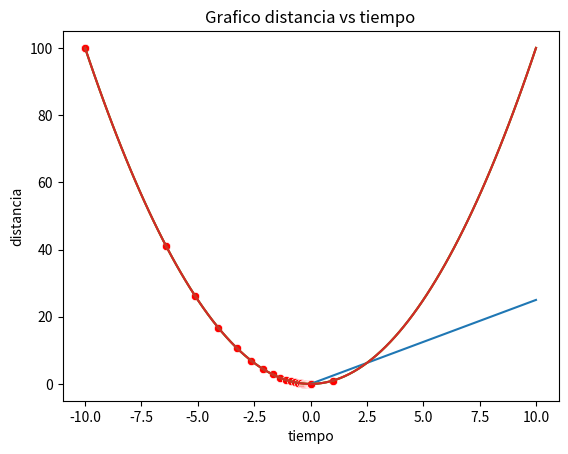

Write the Python code that produced this figure.
# %% [markdown]
# # Problemas de Cálculo y Álgebra

# %% [markdown]
# ## Cálculo
# 
# El cálculo no es algo oscuro. Es el lenguaje para modelar comportamientos. El cálculo nos permite encontrar la tasa de cambios para optimizar una función. Sin el cálculo, no podríamos comprender completamente técnicas como
# 
# Retropropagación en redes neuronales
# 
# Regresión utilizando mínimos cuadrados óptimos
# 
# Maximización de la expectativa en el ajuste de modelos probabilísticos

# %% [markdown]
# ### Ejercicio 1
# 
# Supongamos que, en mi oficina, me toma 10 segundos (tiempo) recorrer 25 metros (distancia) hasta la máquina de café.
# Si queremos expresar la situación anterior como una función, sería:
# 
# distancia=velocidad×tiempo
# 
# Por lo tanto, en este caso, la velocidad es la primera derivada de la función de distancia mencionada. Dado que la velocidad describe la tasa de cambio de la distancia con respecto al tiempo, cuando las personas dicen que toman la primera derivada de una función determinada, se refieren a encontrar la tasa de cambio de esa función.
# 
# **Encuentra la velocidad y construye la función lineal de la distancia $(d)$ con respecto al tiempo $(t)$, cuando $(t ∈ [0,10])$.**

# %%
import numpy as np
import pandas as pd
import matplotlib.pyplot as plt

#Despejamos la velocidad sabiendo que d=v*t


def distanc(t):
    d = 2.5 * t
    return d
    
t = np.linspace(0,10,11)


# %%
# "Graficar la función de distancia en el dominio (t)
plt.plot(t,distanc(t))
plt.title("Grafico distancia vs tiempo")
plt.xlabel('tiempo')
plt.ylabel("distancia")
plt.show()

# %%

diccionario = {'tiempo': t,
            'distancia': [distanc(t) for t in t]    
}
print(diccionario)

df = pd.DataFrame(diccionario)
print(df)

# %% [markdown]
# ### Ejercicio 2
# 
# Resultó que no caminaba a una velocidad constante hacia la máquina de café, sino que estaba acelerando (mi velocidad aumentaba con el tiempo). Si mi velocidad inicial era 0, todavía me tomó 10 segundos viajar desde mi asiento hasta la máquina de café, pero caminaba cada vez más rápido.
# 
# $V_o$ = velocidad inicial = $0$
# 
# t = tiempo
# 
# a = aceleración
# 
# **distancia** = $V_o * t + 0.5 * a * (t^2)$
# 
# **velocidad** = $V_o + a * t$
# 
# La primera derivada de la función de velocidad es la aceleración. Me doy cuenta de que la función de velocidad está estrechamente relacionada con la función de distancia.
# 
# **Encuentra el valor de la aceleración y construye la función cuadrática para  $(t ∈ [0,10])$. Además, crea un gráfico y una tabla.**

# %%
# Define y grafica la función cuadrática

# %%
# Crea un DataFrame

# %% [markdown]
# Antes del ejercicio 3, haremos una breve introducción al algoritmo de Descenso por Gradientes, el cual tendrá una explicación más detallada en módulos futuros del bootcamp.
# 
# El algoritmo de Descenso por Gradientes es el héroe detrás de la familia de algoritmos de aprendizaje profundo. Cuando un algoritmo de esta familia se ejecuta, intenta minimizar el error entre la entrada de entrenamiento y la salida predicha. Esta minimización se realiza mediante algoritmos de optimización, y el descenso por gradientes es el más popular.
# 
# Supongamos que tienes estos pares de entrada y salida:
# 
# ```py
# # Entrada:
# [
#  [1,2],
#  [3,4]
# ]
# 
# # Salida:
# [
#  [50],
#  [110]
# ]
# ```
# 
# Podemos estimar que si multiplicamos los valores de entrada por [10, 20], podemos obtener la salida como se muestra arriba.
# 
# ```py
# 1(10) + 2(20) = 50
# 
# 3(10) + 4(20) = 110
# ```
# 
# Cuando un algoritmo de aprendizaje automático comienza a ejecutarse, asigna valores aleatorios y hace una predicción.
# Supongamos que asignó los valores [1,2]:
# 
# ```py
# 1(1) + 2(2) = 5
# 
# 3(1) + 4(2) = 11
# ```
# 
# Una vez que tiene las predicciones, calcula el error: la diferencia entre los datos reales y los datos predichos. Existen muchas formas de calcular el error, y se les llama funciones de pérdida.
# 
# Una vez que tenemos este valor, el algoritmo de optimización comienza a mostrar su funcionamiento, y establece nuevos valores que reemplazan a los valores aleatorios iniciales.
# 
# Y el ciclo continúa hasta que se cumple una condición. Esa condición puede ser hacer el ciclo n veces, o hacerlo hasta que el error sea menor que un valor determinado.

# %% [markdown]
# Puede ser difícil entender descenso por gradientes sin comprender gradiente. Así que, vamos a centrarnos en lo que es un gradiente. El gradiente muestra la dirección del mayor cambio de una función escalar. El cálculo del gradiente se realiza con derivadas, así que empecemos con un ejemplo sencillo. Para calcular el gradiente, solo necesitamos recordar algunos cálculos de álgebra lineal de la escuela secundaria porque necesitamos calcular derivadas.
# 
# Supongamos que queremos encontrar el punto mínimo de $f(x) = x^2$. La derivada de esa función es $df(x)=2x$. 
# 
# El gradiente de $f(x)$ en el punto $x=-10$
# 
# es 
# 
# $df(-10)=-20$.
# 
# El gradiente de $f(x)$ en el punto $x=1$
# 
# es 
# 
# $df(1)=2$.
# 
# Ahora visualicemos $f(x)$ y esos puntos $x=-10$ y $x=1$ .

# %%
import numpy as np
import seaborn as sns

def f(x):
    return x**2

def df(x):
    return 2*x

def visualize(f, x=None):
    
    xArray = np.linspace(-10, 10, 100) 
    yArray = f(xArray)
    sns.lineplot(x=xArray, y=yArray)
    
    if x is not None:
        assert type(x) in [np.ndarray, list] # x debería ser un array de numpy o una lista
        if type(x) is list: # Si es una lista, convertir en un array de numpy
            x = np.array(x)

            
        y = f(x)
        sns.scatterplot(x=x, y=y, color='red')

# %%
visualize(f, x=[-10, 1])

# %% [markdown]
# El punto rojo en x=-10 no conoce la superficie sobre la que se encuentra, solo sabe las coordenadas del lugar donde está y su propio gradiente, que es -20. Y el otro punto rojo en x=1 no sabe la superficie en la que se encuentra; solo sabe las coordenadas de su posición y su gradiente, que es 2.
# 
# Con solo esta información, podemos decir que el punto rojo en x=-10 debería hacer un salto mayor que el de x=1 porque tiene un valor absoluto de gradiente mayor. El signo indica la dirección. El signo negativo (-) indica que el punto rojo en  x=-10 debe moverse hacia la derecha, mientras que el otro debe moverse hacia la izquierda.
# 
# En resumen, el punto rojo en x=-10 (gradient: -20)  debería hacer un salto más grande hacia la derecha, y el punto rojo en x=1 (gradient: 2) debería hacer un salto más pequeño hacia la izquierda. 
# 
# Sabemos que la longitud del salto debería ser proporcional al gradiente, pero ¿cuál es exactamente ese valor? No lo sabemos. Así que, digamos que los puntos rojos deben moverse con una longitud de alpha * gradiente, donde alpha es solo un parámetro.
# 
# Podemos decir que la nueva ubicación del punto rojo debe calcularse con la siguiente fórmula:
# 
# x = x - gradient * alpha

# %% [markdown]
# Ahora implementemos esto con **NumPy**. Comencemos visualizando la función $f(x)=x^2$ y el punto $x=-10$.

# %%
visualize(f, x=[-10])

# %% [markdown]
# El siguiente código implementa toda la lógica explicada anteriormente:

# %%
def gradient_descent(x, nsteps=1):
    
    # collectXs es un array para almacenar cómo cambió x en cada iteración, para poder visualizarlo más tarde
    
    collectXs = [x]
    
    # learning_rate es el valor que mencionamos como alpha en la sección anterior
    
    learning_rate = 1e-01
    
    for _ in range(nsteps):
        
        # La siguiente línea hace la verdadera magia
        # El siguiente valor de x se calcula restando el gradiente * learning_rate de sí mismo
        # La intuición detrás de esta línea está en la sección anterior
        
        x -= df(x) * learning_rate 
        collectXs.append(x)
        
    # Retornamos una tupla que contiene
    # x -> el valor reciente de x después de nsteps 
    # collectXs -> todos los valores de x que se calcularon hasta ahora
    
    return x, collectXs


# %% [markdown]
# Antes de ejecutar un descenso por gradientes con 1000 pasos, ejecutémoslo solo dos veces, un paso a la vez, para ver cómo evoluciona x. 
# Comenzamos con x=-10, y evoluciona a x=-8.Sabemos que cuando x=0 ese es el **punto mínimo**, así que sí, está evolucionando en la dirección correcta.

# %%
x=-10
x, collectedXs = gradient_descent(x, nsteps=1)
print(x)

# %%
# El siguiente paso comenzará en  at x=-8. Ejecutemos un descenso por gradientes durante 1 paso.

x, collectedXs = gradient_descent(x, nsteps=1)
print(x)

# %% [markdown]
# Llega a 𝑥=−6.4. Excelente. Ahora, ejecutémoslo 1000 veces.

# %%
x, collectedXs = gradient_descent(x, nsteps=1000)
print(x)

# %%
visualize(f, x=collectedXs)

# %% [markdown]
# ### Ejercicio 3
# 
# Cuando llego a la máquina de café, escucho a mi colega hablar sobre los costos unitarios de producir el 'producto B' para la empresa. A medida que la empresa produce más unidades, los costos unitarios continúan disminuyendo hasta un punto en el que comienzan a aumentar.
# 
# Para optimizar el costo de producción por unidad en su mínimo y mejorar la eficiencia, la empresa necesitaría encontrar el número de unidades que deben producirse donde los costos unitarios de producción comienzan a cambiar de disminuir a aumentar.
# 
# **Construye la función cuadrática $f(x)=0.1(x)^2−9x +4500$ en $x∈[0,100]$ para crear la función de costo por unidad, y haz una conclusión.**

# %%
# Definir y graficar la función

# %% [markdown]
# Vimos con el Descenso por Gradientes cómo el punto rojo navega en un entorno que no conoce. Solo sabe las coordenadas de donde está y su gradiente. El punto rojo podría encontrar el punto mínimo usando solo este conocimiento y el algoritmo de descenso por gradientes.
# 
# **Opcional**:
# 
# Implementa todos los pasos anteriores para crear un algoritmo de descenso por gradientes y ver cómo evoluciona el costo por unidad, comenzando desde 0 unidades de producción.

# %% [markdown]
# ## Álgebra lineal

# %% [markdown]
# ### Ejercicio 1: Suma de dos matrices
# 
# Supón que tenemos dos matrices A y B.
# 
# ```py
# A = [[1,2],[3,4]]
# B = [[4,5],[6,7]]
# 
# luego tenemos
# A+B = [[5,7],[9,11]]
# A-B = [[-3,-3],[-3,-3]]
# ```
# 
# Suma ambas matrices usando Python con NumPy.

# %%
# import numpy as np

 
 
# Crear la primera matriz

 
# Crear la segunda matriz

 
# Imprimir elementos

 
# Sumar ambas matrices


# %% [markdown]
# ### Ejercicio 2: Suma de dos listas
# 
# Habrá muchas situaciones en las que tendremos que encontrar una suma por índice de dos listas diferentes. Esto puede tener aplicaciones posibles en la programación diaria. En este ejercicio, resolveremos el mismo problema de varias maneras en las que se puede realizar esta tarea.
# 
# Tenemos las siguientes dos listas:
# 
# ```py
# list1 = [2, 5, 4, 7, 3]
# list2 = [1, 4, 6, 9, 10]
# ```
# 
# Ahora, usemos código en Python para demostrar la suma de dos listas.

# %%
# Naive method

# Inicializando listas
list1 = [2, 5, 4, 7, 3]
list2 = [1, 4, 6, 9, 10]
 
# Imprimir listas originales
print ("Original list 1 : " + str(list1))
print ("Original list 2 : " + str(list2))
 
# Usando método ingenuo para sumar dos listas
res_list = []
for i in range(0, len(list1)):
    res_list.append(list1[i] + list2[i])
 
# Imprimir lista resultante
print ("Resulting list is : " + str(res_list))

# %% [markdown]
# Ahora usa los siguientes tres métodos diferentes para realizar el mismo cálculo: suma de dos listas.

# %%
# Usar comprensión de listas para realizar la suma de las dos listas:


# Inicializando listas

 
# Imprimir listas originales

 
# Usando comprensión de listas para sumar dos listas

 
# Imprimir lista resultante


# %%
# Usar map() + add():


# Inicializando listas

 
# Imprimir listas originales

 
# Usando map() + add() para sumar dos listas

 
# Imprimir lista resultante

# %%
# Usar zip() + sum():


# Inicializando listas

 
# Imprimir listas originales

 
# Usando zip() + sum() para sumar dos listas

 
# Imprimir lista resultante

# %% [markdown]
# ### Ejercicio 3: Multiplicación punto a punto
# 
# Tenemos dos matrices:
# 
# ```py
# matrix1 = [[1,7,3],
#  [4,5,2],
#  [3,6,1]]
# matrix2 = [[5,4,1],
#  [1,2,3],
#  [4,5,2]]
# ```
# 
# Una técnica simple pero costosa para conjuntos de datos de entrada más grandes es usar bucles for. En este ejercicio, primero utilizaremos bucles for anidados para iterar a través de cada fila y columna de las matrices, y luego realizaremos la misma multiplicación usando NumPy.

# %%
# Usando un bucle for para ingresar dos matrices de tamaño n x m
matrix1 = [[1,7,3],
 [4,5,2],
 [3,6,1]]
matrix2 = [[5,4,1],
 [1,2,3],
 [4,5,2]]
 
res = [[0 for x in range(3)] for y in range(3)]
 
# Explicit for loops
for i in range(len(matrix1)):
    for j in range(len(matrix2[0])):
        for k in range(len(matrix2)):
 
            # Matriz resultante
            res[i][j] += matrix1[i][k] * matrix2[k][j]
 
print(res)

# %%
# Importar bibliotecas

 
# Ingresar dos matrices

 
# Esto devolverá el producto punto

 
# Imprimir la matriz resultante


# %% [markdown]
# Fuente: 
# 
# https://www.youtube.com/channel/UCXq-PLvYAX-EufF5RAPihVg
# 
# https://www.geeksforgeeks.org/
# 
# https://medium.com/@seehleung/basic-calculus-explained-for-machine-learning-c7f642e7ced3
# 
# https://blog.demir.io/understanding-gradient-descent-266fc3dcf02f


